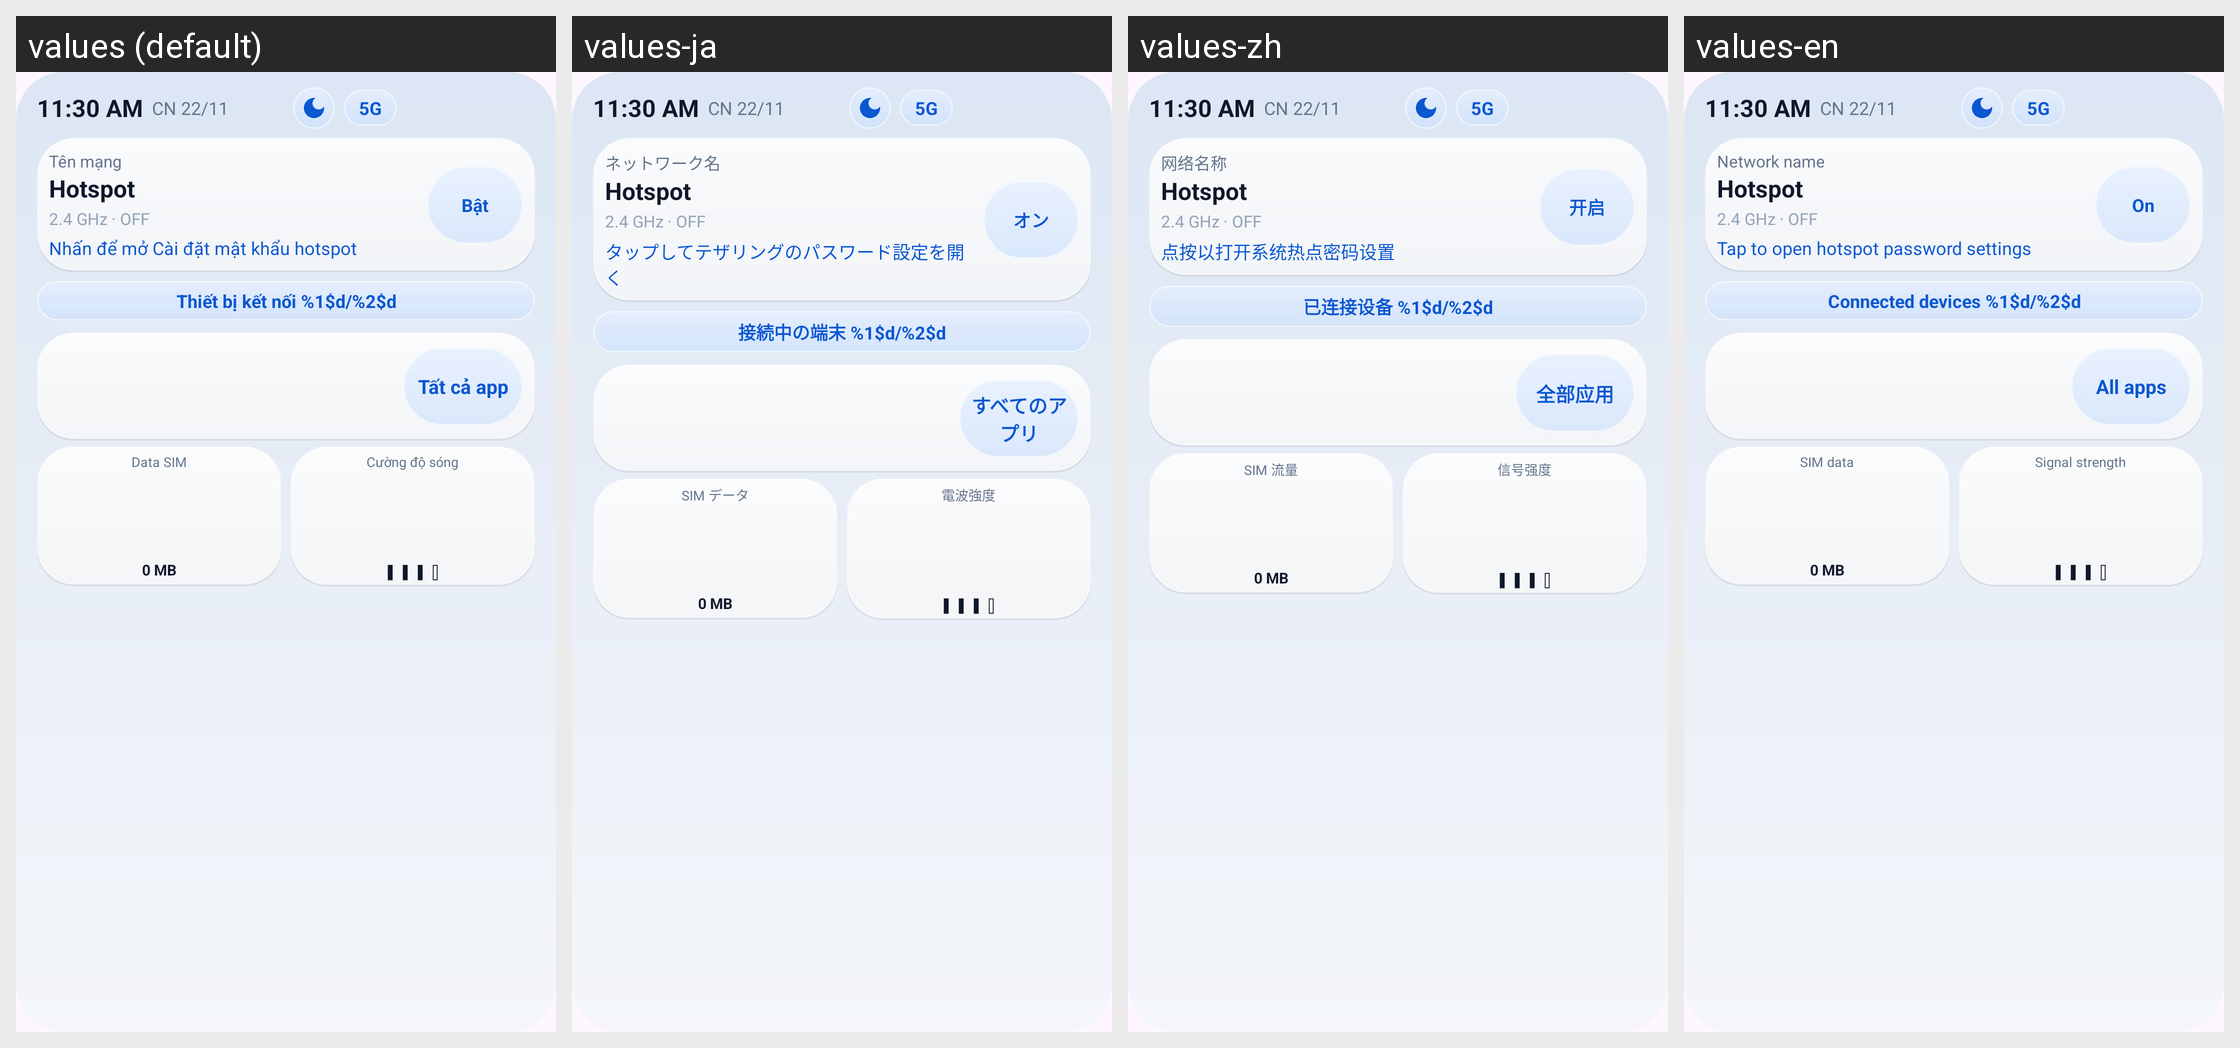

Translations of the strings shown on this Android screen, per locale in the grid:
Android screen res/layout/widget_mobile_wifi.xml rendered under 4 locales, left to right: values (default), values-ja, values-zh, values-en. Device: Nexus 5 (rendered at 1080×1920; each locale shown at half size, 540×960, under a caption strip naming it); theme Theme.GalaxyWifi.
Strings drawn on this screen, with the default value and each locale's value (text and hints the layout hard-codes, and strings that could not be matched under every locale, appear in the picture but are not listed):

widget_net_name
  values: Tên mạng
  values-ja: ネットワーク名
  values-zh: 网络名称
  values-en: Network name

widget_tap_for_pass
  values: Nhấn để mở Cài đặt mật khẩu hotspot
  values-ja: タップしてテザリングのパスワード設定を開く
  values-zh: 点按以打开系统热点密码设置
  values-en: Tap to open hotspot password settings

widget_tile_hotspot
  values: Bật
  values-ja: オン
  values-zh: 开启
  values-en: On

widget_clients_fmt
  values: Thiết bị kết nối %1$d/%2$d
  values-ja: 接続中の端末 %1$d/%2$d
  values-zh: 已连接设备 %1$d/%2$d
  values-en: Connected devices %1$d/%2$d

app_drawer_title
  values: Tất cả app
  values-ja: すべてのアプリ
  values-zh: 全部应用
  values-en: All apps

widget_tile_apps
  values: Tất cả app
  values-ja: すべてのアプリ
  values-zh: 全部应用
  values-en: All apps

widget_data_month
  values: Data SIM
  values-ja: SIM データ
  values-zh: SIM 流量
  values-en: SIM data

widget_data
  values: Data SIM
  values-ja: SIM データ
  values-zh: SIM 流量
  values-en: SIM data

widget_signal_strength
  values: Cường độ sóng
  values-ja: 電波強度
  values-zh: 信号强度
  values-en: Signal strength
